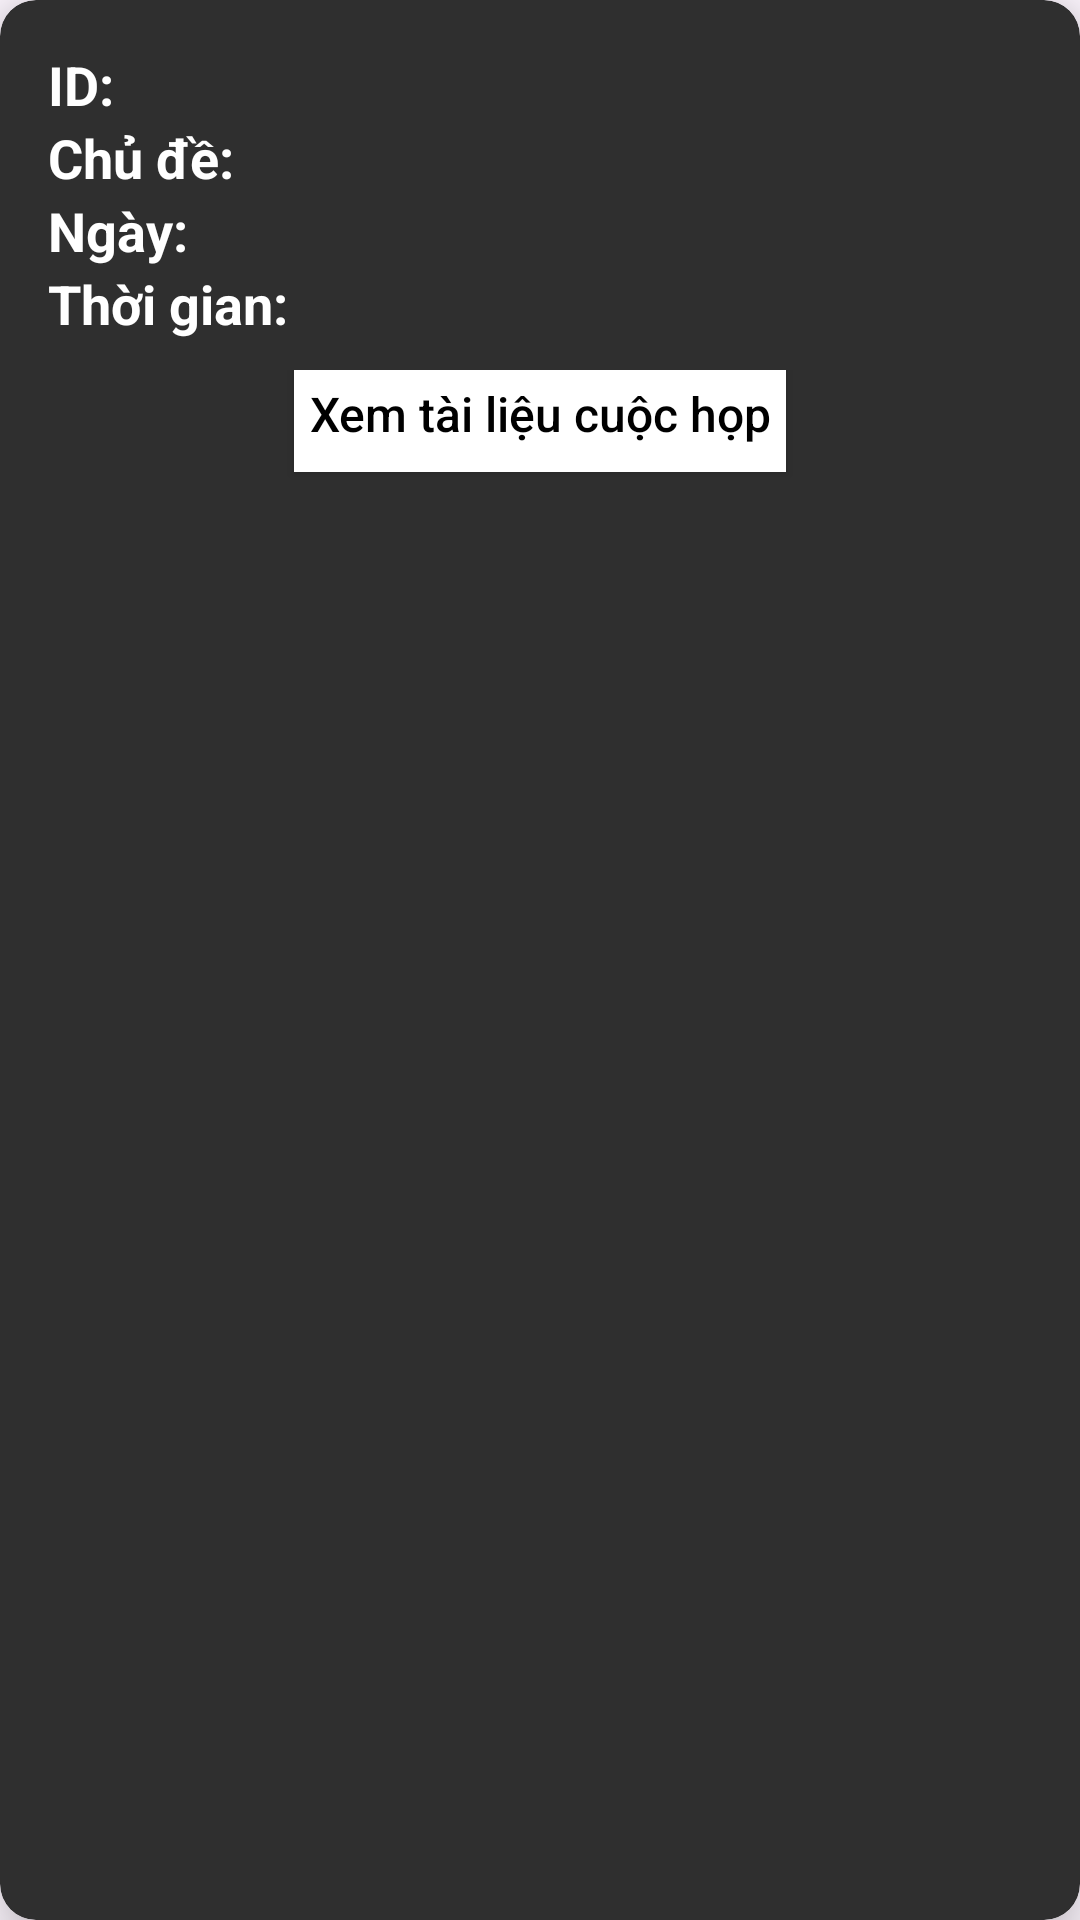

Layout XML and referenced resources for this Android screen:
<!-- AndroidManifest.xml: application theme Theme.MeetingApp -->
<!-- res/layout/my_files_design.xml -->
<?xml version="1.0" encoding="utf-8"?>
<androidx.cardview.widget.CardView xmlns:android="http://schemas.android.com/apk/res/android"
    android:layout_width="match_parent"
    android:layout_height="wrap_content"
    xmlns:app="http://schemas.android.com/apk/res-auto"
    app:cardElevation="12dp"
    android:backgroundTint="@color/mainBackground"
    android:layout_margin="10dp"
    app:cardCornerRadius="12dp">
    <LinearLayout
        android:layout_width="match_parent"
        android:layout_height="wrap_content"
        android:background="@color/mainBackground"
        android:layout_margin="16dp"
        android:orientation="vertical">
        <LinearLayout
            android:layout_width="match_parent"
            android:layout_height="wrap_content"
            android:orientation="horizontal"
            android:layout_gravity="center_horizontal"
            >
            <TextView
                android:layout_width="wrap_content"
                android:layout_height="wrap_content"
                android:text="ID:                "
                android:textColor="@color/white"
                android:textSize="18dp"
                android:textStyle="bold"
                ></TextView>
            <TextView
                android:id="@+id/meeting_id_file"
                android:layout_width="wrap_content"
                android:layout_height="wrap_content"
                android:textColor="@color/white"
                android:textSize="18dp"
                ></TextView>
        </LinearLayout>
        <LinearLayout
            android:layout_width="match_parent"
            android:layout_height="wrap_content"
            android:orientation="horizontal"
            android:layout_gravity="center_horizontal"
            >
            <TextView
                android:layout_width="wrap_content"
                android:layout_height="wrap_content"
                android:text="Chủ đề:       "
                android:textColor="@color/white"
                android:textSize="18dp"
                android:textStyle="bold"
                ></TextView>
            <TextView
                android:id="@+id/meeting_topic_file"
                android:layout_width="wrap_content"
                android:layout_height="wrap_content"
                android:textSize="18dp"
                android:textColor="@color/white"
                ></TextView>
        </LinearLayout>
        <LinearLayout
            android:layout_width="match_parent"
            android:layout_height="wrap_content"
            android:orientation="horizontal"
            android:layout_gravity="center_horizontal"
            >
            <TextView
                android:layout_width="wrap_content"
                android:layout_height="wrap_content"
                android:text="Ngày:           "
                android:textColor="@color/white"
                android:textSize="18dp"
                android:textStyle="bold"
                ></TextView>
            <TextView
                android:id="@+id/meeting_date_file"
                android:layout_width="wrap_content"
                android:layout_height="wrap_content"
                android:textSize="18dp"
                android:textColor="@color/white"
                ></TextView>
        </LinearLayout>
        <LinearLayout
            android:layout_width="match_parent"
            android:layout_height="wrap_content"
            android:orientation="horizontal"
            android:textColor="@color/white"
            android:layout_gravity="center_horizontal"
            >
            <TextView
                android:layout_width="wrap_content"
                android:layout_height="wrap_content"
                android:text="Thời gian:   "
                android:textColor="@color/white"
                android:textSize="18dp"
                android:textStyle="bold"
                ></TextView>
            <TextView
                android:id="@+id/meeting_time_file"
                android:layout_width="wrap_content"
                android:layout_height="wrap_content"
                android:textSize="18dp"
                android:textColor="@color/white"
                ></TextView>
        </LinearLayout>
        <RelativeLayout
            android:layout_width="match_parent"
            android:layout_height="wrap_content"
            android:orientation="horizontal"
            android:paddingTop="10dp"
            android:layout_gravity="center_horizontal">


            <Button
                android:id="@+id/review_files_btn"
                android:layout_width="wrap_content"
                android:layout_height="39dp"

                android:layout_centerInParent="true"
                android:layout_marginTop="0dp"
                android:background="@color/white"
                android:padding="5dp"
                android:text="Xem tài liệu cuộc họp"
                android:textAllCaps="false"
                android:textColor="#000000"
                android:textSize="16sp"
                app:backgroundTint="@null"></Button>
        </RelativeLayout>
    </LinearLayout>


</androidx.cardview.widget.CardView>
<!-- resources referenced by this layout -->
<resources>
  <color name="mainBackground">#2F2F2F</color>
  <color name="white">#FFFFFFFF</color>
  <style name="Theme.MeetingApp" parent="Base.Theme.MeetingApp" />
  <style name="Base.Theme.MeetingApp" parent="Theme.Material3.DayNight.NoActionBar">
          
          
          <item name="android:itemTextAppearance">@style/ChangeTextColor</item>
  
      </style>
  <style name="ChangeTextColor" parent="@android:style/TextAppearance.Widget.IconMenu.Item">
          <item name="android:textColor">#FFFFFF</item>
          <item name="android:textSize">16sp</item>
      </style>
</resources>
